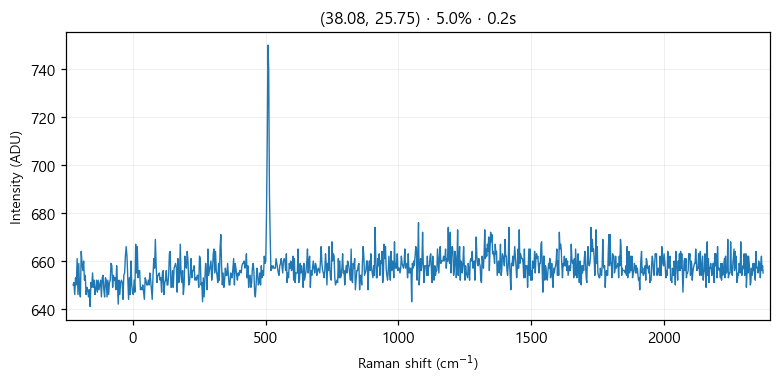

The file beside this chart, header and first rows:
# laser_power_pct, 5.0
# exposure_time, 0.2
# laser_nm, 532
# mode, single
pixel, raman_shift_cm-1, wavelength_nm, intensity
0, -225, 525.7, 650
1, -221.9, 525.8, 651
2, -218.9, 525.9, 646
3, -215.8, 526, 653
4, -212.7, 526.1, 650
5, -209.7, 526.2, 661
6, -206.6, 526.2, 646
7, -203.5, 526.3, 659
8, -200.5, 526.4, 647
9, -197.4, 526.5, 645
10, -194.4, 526.6, 664
11, -191.3, 526.7, 659
12, -188.3, 526.7, 656
13, -185.2, 526.8, 660
14, -182.1, 526.9, 652
15, -179.1, 527, 654
16, -176, 527.1, 646
17, -173, 527.2, 649
18, -169.9, 527.3, 648
19, -166.9, 527.3, 645
20, -163.9, 527.4, 648
21, -160.8, 527.5, 641
22, -157.8, 527.6, 651
23, -154.7, 527.7, 649
24, -151.7, 527.8, 655
25, -148.6, 527.8, 649
26, -145.6, 527.9, 652
27, -142.6, 528, 646
28, -139.5, 528.1, 648
29, -136.5, 528.2, 652
30, -133.5, 528.3, 647
31, -130.4, 528.4, 652
32, -127.4, 528.4, 648
33, -124.4, 528.5, 650
34, -121.3, 528.6, 652
35, -118.3, 528.7, 645
36, -115.3, 528.8, 653
37, -112.3, 528.9, 654
38, -109.2, 528.9, 648
39, -106.2, 529, 645
40, -103.2, 529.1, 653
41, -100.2, 529.2, 652
42, -97.17, 529.3, 645
43, -94.15, 529.4, 652
44, -91.13, 529.5, 646
45, -88.12, 529.5, 651
46, -85.1, 529.6, 652
47, -82.09, 529.7, 659
48, -79.08, 529.8, 658
49, -76.07, 529.9, 649
50, -73.06, 530, 654
51, -70.05, 530, 652
52, -67.04, 530.1, 653
53, -64.03, 530.2, 648
54, -61.03, 530.3, 658
55, -58.03, 530.4, 651
... 968 more rows
